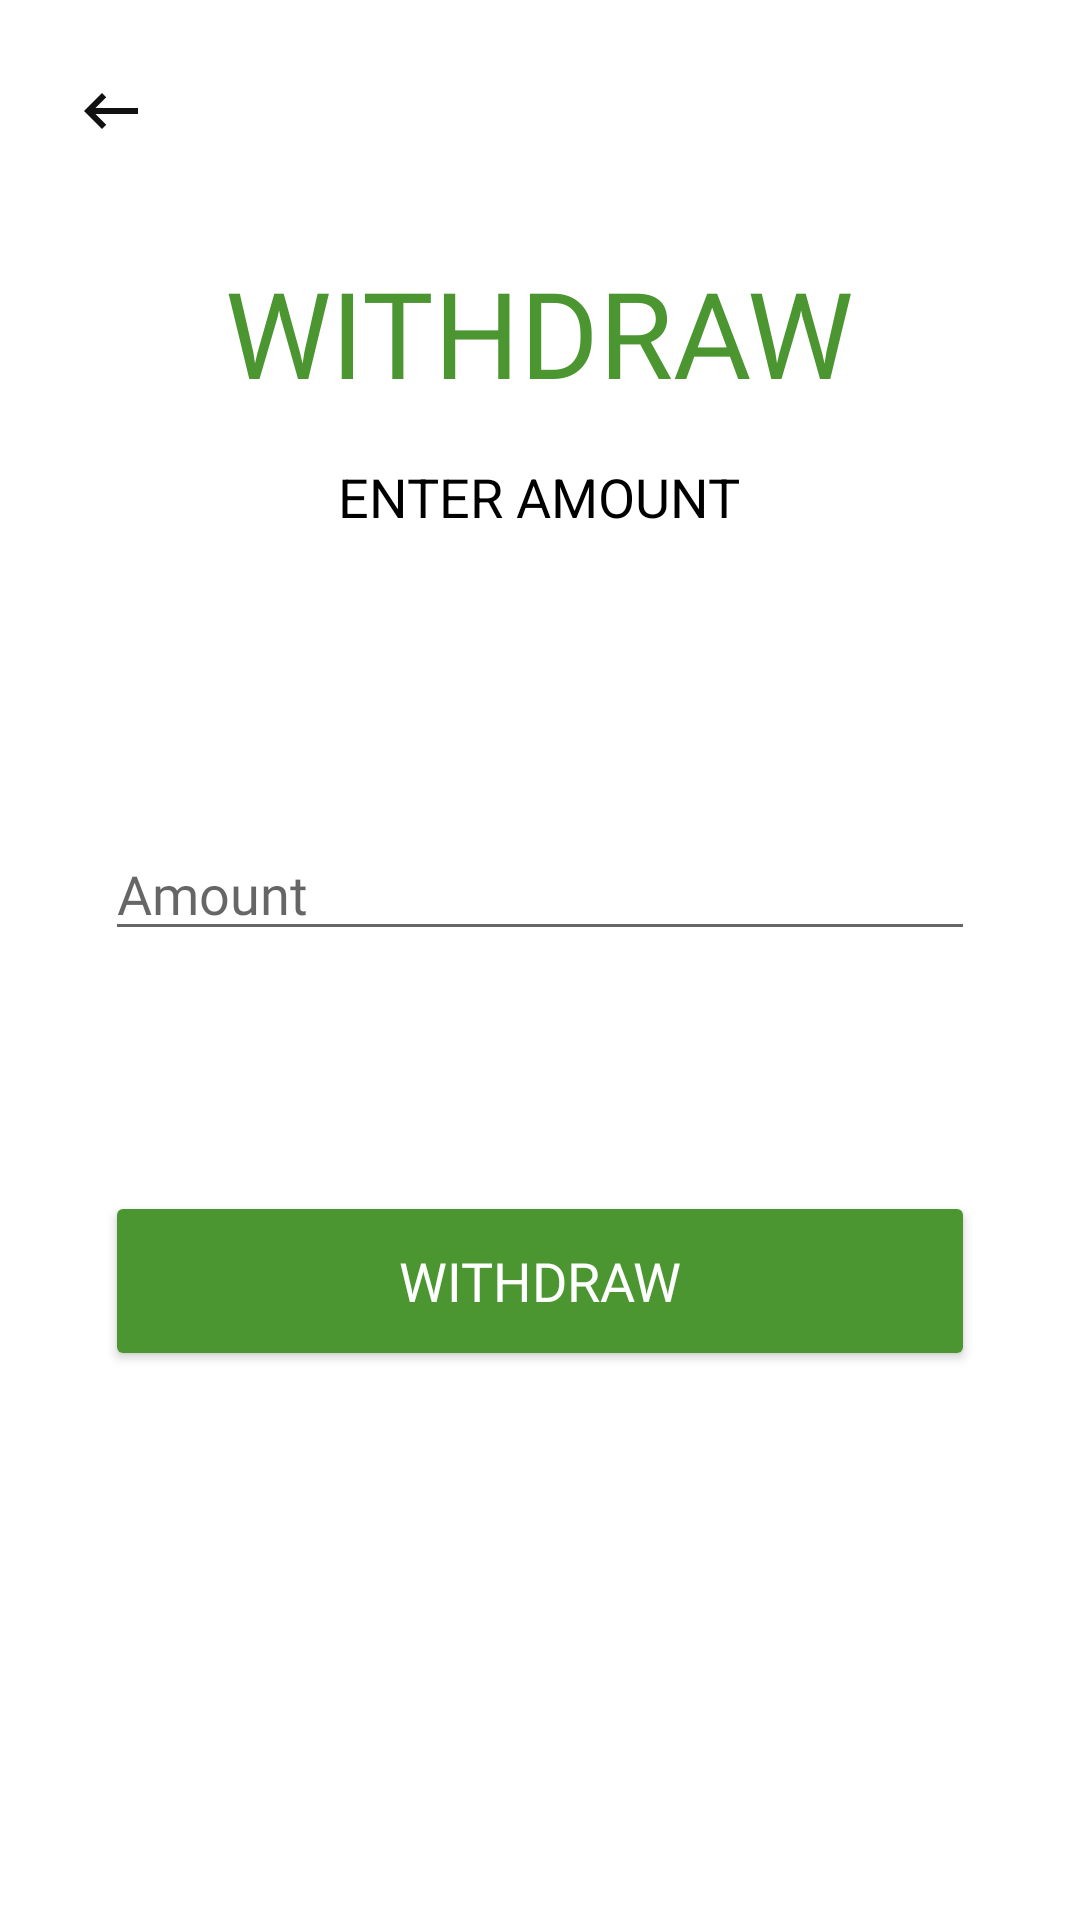

Android layout source for this screen:
<!-- AndroidManifest.xml: application theme Theme.BankingApp -->
<!-- res/layout/activity_withdraw.xml -->
<?xml version="1.0" encoding="utf-8"?>
<LinearLayout xmlns:android="http://schemas.android.com/apk/res/android"
    xmlns:app="http://schemas.android.com/apk/res-auto"
    xmlns:tools="http://schemas.android.com/tools"
    android:layout_width="match_parent"
    android:layout_height="match_parent"
    android:orientation="vertical"
    android:padding="20dp"
    tools:context=".Withdraw">

    <LinearLayout
        android:id="@+id/main"
        android:layout_width="match_parent"
        android:layout_height="match_parent"
        android:orientation="vertical">
        <LinearLayout
            android:layout_width="match_parent"
            android:layout_height="wrap_content"
            android:orientation="vertical">

            
            <ImageView
                android:id="@+id/withdrawBackButton"
                android:layout_width="wrap_content"
                android:layout_height="wrap_content"
                android:padding="5dp"
                android:src="@drawable/ic_baseline_back"
                android:transitionName="transition_back_btn"
                android:onClick="callWithdrawBackBtn"/>

            
            <TextView
                android:id="@+id/Money_Send_title_text"
                android:layout_width="wrap_content"
                android:layout_height="wrap_content"
                android:layout_gravity="center"
                android:layout_marginTop="30dp"
                android:fontFamily="@font/poppins_semibold"
                android:text="WITHDRAW"
                android:textColor="@color/green"
                android:textSize="40sp"
                android:transitionName="transition_title_text" />
            <LinearLayout
                android:id="@+id/body"
                android:layout_width="match_parent"
                android:layout_height="match_parent"
                android:paddingLeft="15dp"
                android:paddingTop="8dp"
                android:paddingRight="15dp"
                android:paddingBottom="8dp"
                android:gravity="center_horizontal|center_vertical"
                android:orientation="vertical">
                <TextView
                    android:id="@+id/textview2"
                    android:layout_width="wrap_content"
                    android:layout_height="wrap_content"
                    android:layout_marginBottom="10dp"
                    android:padding="8dp"
                    android:text="ENTER AMOUNT"
                    android:textSize="18sp"
                    android:textColor="#000000"/>

                
                <EditText
                    android:id="@+id/withdraw_amount"
                    android:layout_width="match_parent"
                    android:layout_height="wrap_content"
                    android:layout_marginBottom="30dp"
                    android:layout_marginTop="80dp"
                    android:hint="@string/amount"
                    android:fontFamily="@font/poppins"
                    android:inputType="numberDecimal"
                    android:textColor="@color/black"
                    android:ems="10" />
                
                <Button
                    android:id="@+id/btnWithdrawConfirm"
                    android:layout_width="290dp"
                    android:layout_height="60dp"
                    android:layout_marginTop="50dp"
                    android:backgroundTint="@color/green"
                    android:fontFamily="@font/poppins_medium"
                    android:text="Withdraw"
                    android:textColor="@color/white"
                    android:textSize="18sp"
                    app:cornerRadius="10dp"
                    android:onClick="callWithdrawDashboard">

                </Button>
                
            </LinearLayout>
        </LinearLayout>
    </LinearLayout>
</LinearLayout>
<!-- resources referenced by this layout -->
<resources>
  <color name="black">#FF000000</color>
  <color name="green">#4c9632</color>
  <color name="white">#FFFFFFFF</color>
  <!-- drawable ic_baseline_back (drawable) -->
  <vector android:height="24dp" android:tint="#111111"
      android:viewportHeight="24" android:viewportWidth="24"
      android:width="24dp" xmlns:android="http://schemas.android.com/apk/res/android">
      <path android:fillColor="@android:color/black" android:pathData="M21,11H6.83l3.58,-3.59L9,6l-6,6 6,6 1.41,-1.41L6.83,13H21z"/>
  </vector>
  <string name="amount">Amount</string>
  <style name="Theme.BankingApp" parent="Theme.MaterialComponents.DayNight.NoActionBar">
          
          <item name="colorPrimary">#137335</item>
          <item name="colorPrimaryVariant">#245734</item>
          <item name="colorOnPrimary">@color/white</item>
          
          <item name="colorSecondary">#8bc032</item>
          <item name="colorSecondaryVariant">#78bc27</item>
          <item name="colorOnSecondary">@color/black</item>
          
          <item name="android:statusBarColor">#121212</item>
          
      </style>
</resources>
